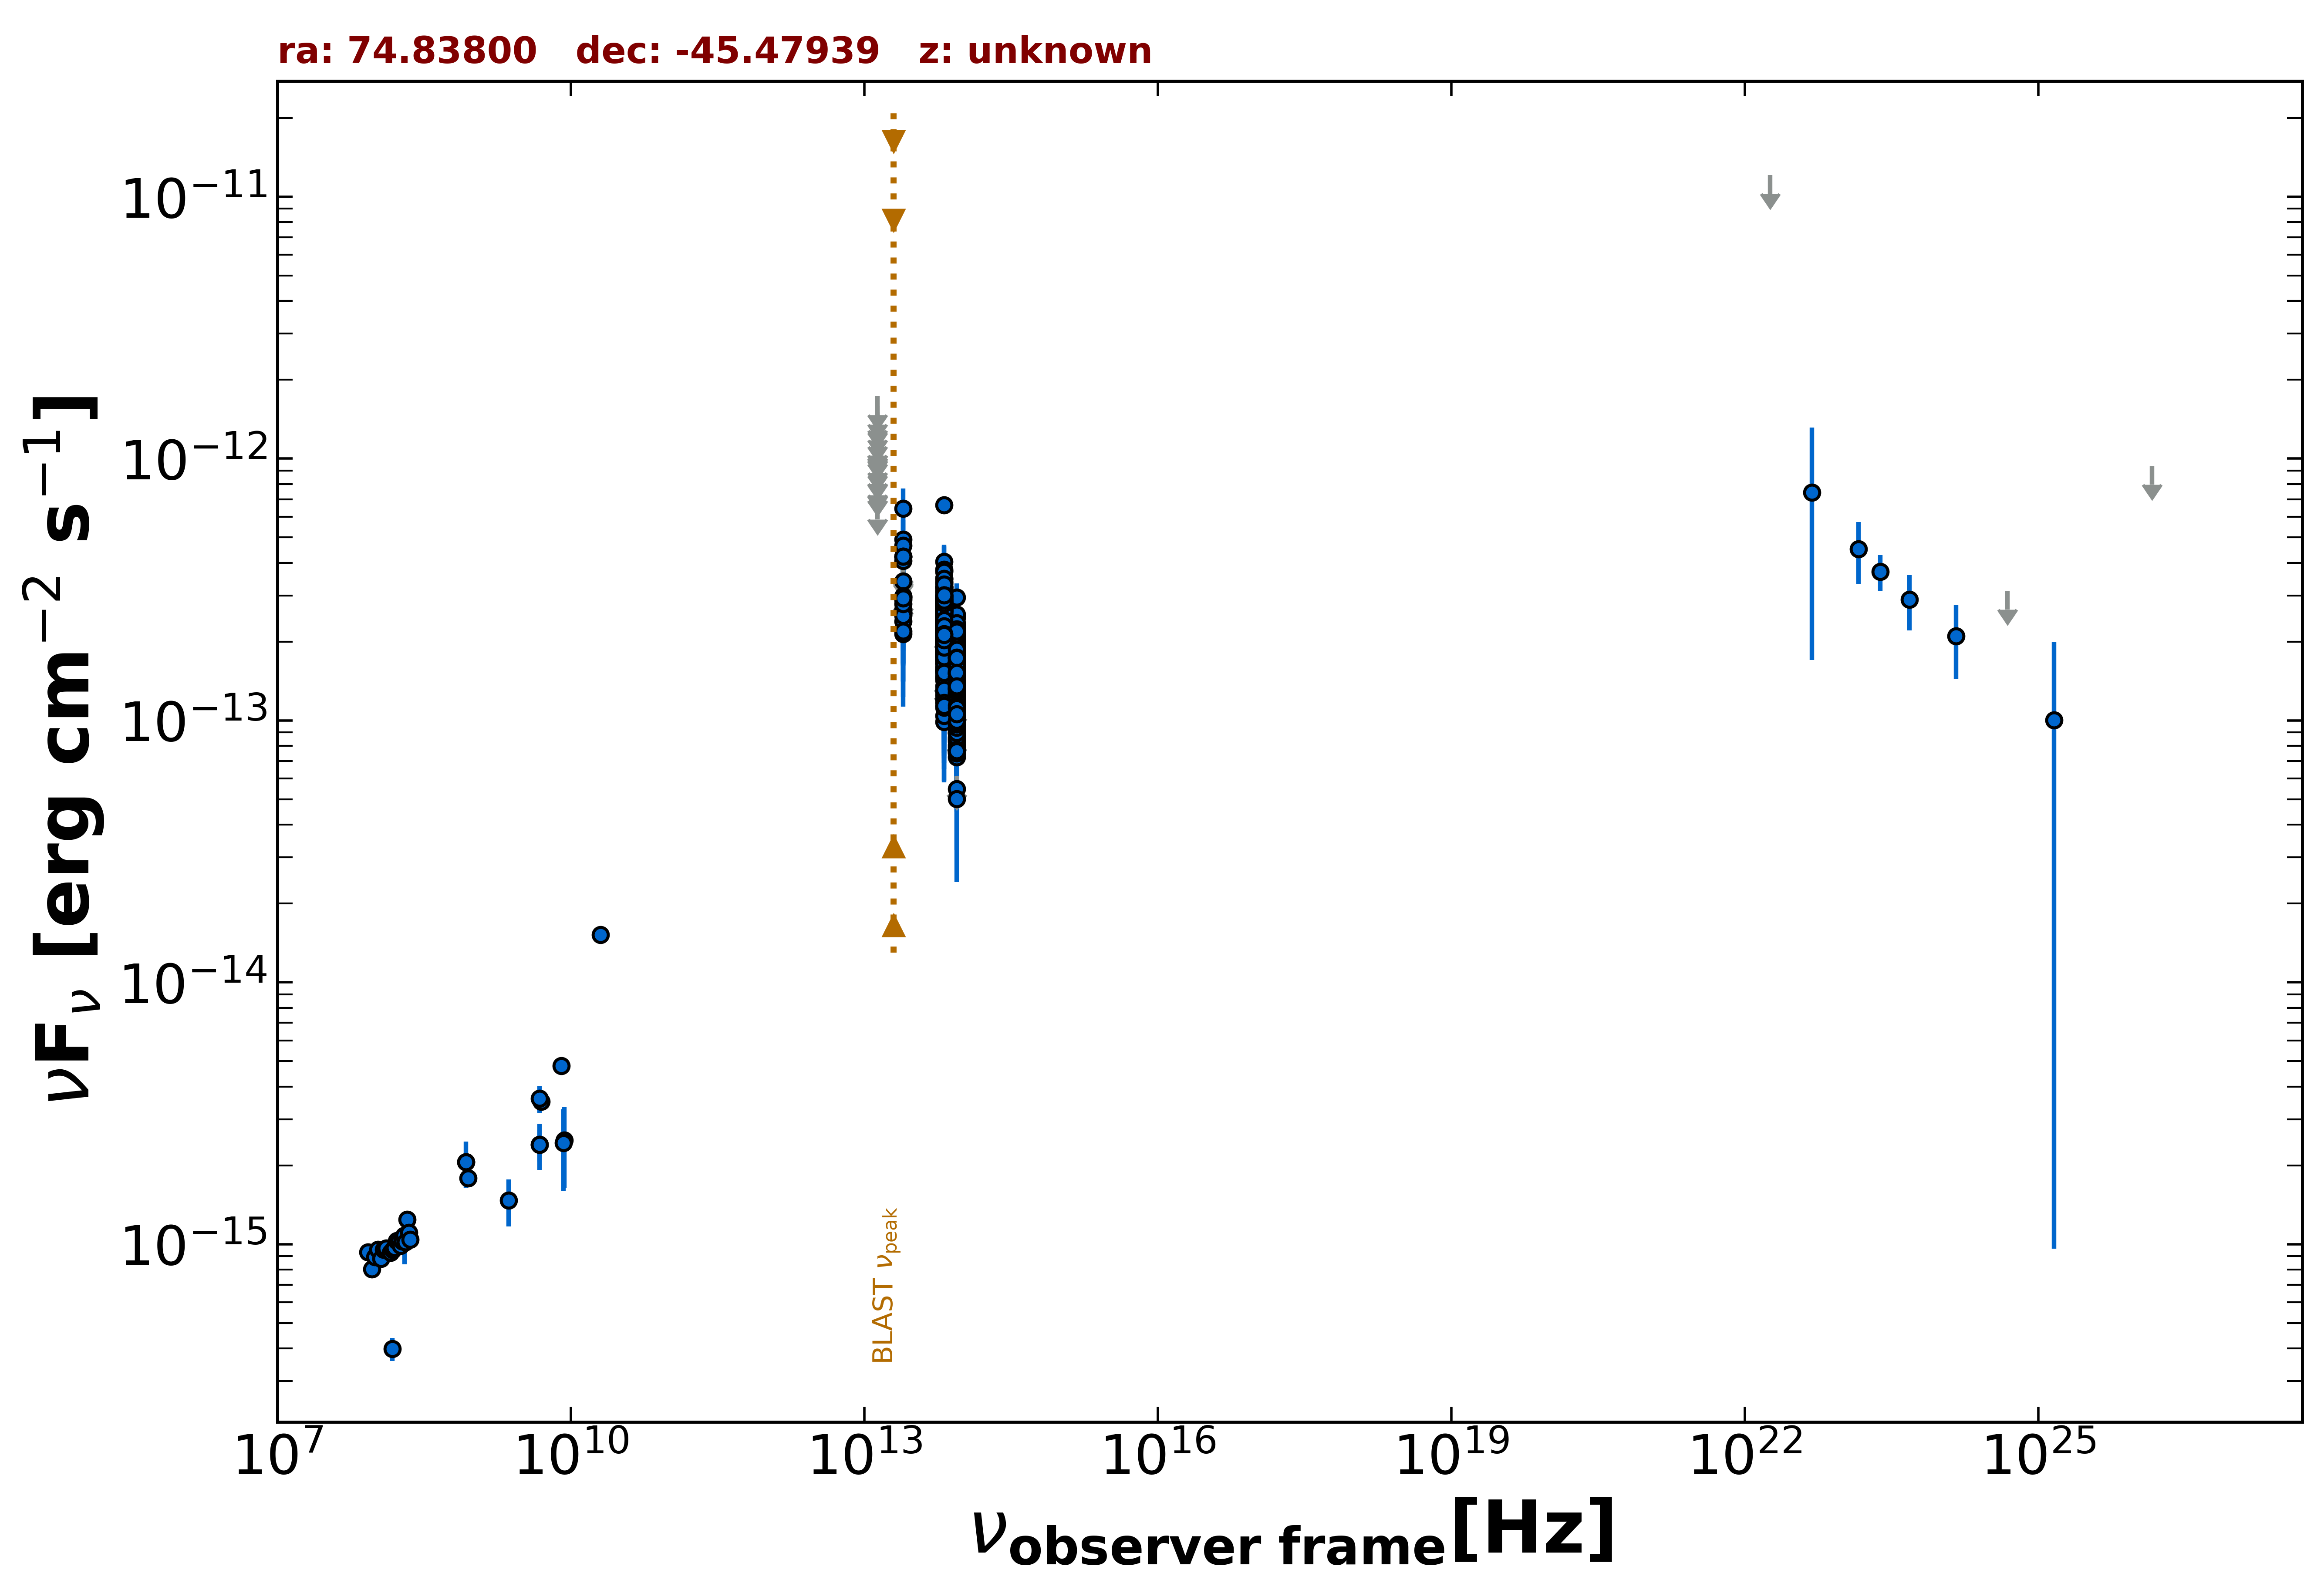

Values plotted in this chart, from the file beside it:
freq., flux, err_flux, MJD_start, MJD_end, flag, catalog, reference
8.870e+08, 1.790e-15, 1.295e-16, 55000, 55000, , RACS, Hale et al. 2021  PASA  38  e058
8.430e+08, 2.059e-15, 6.350e-17, 55000, 55000, , SUMSS, Manch et al. 2003  MNRAS  342  1117
1.500e+08, 3.986e-16, 4.050e-17, 55000, 55000, , TGSS150, Intema et al. 2017  A&A  598  A781
5.000e+09, 3.500e-15, 2.000e-16, 55000, 55000, , AT20G, Murphy et al. 2010  MNRAS  402  2403
8.000e+09, 4.800e-15, 2.400e-16, 55000, 55000, , AT20G, Murphy et al. 2010  MNRAS  402  2403
2.000e+10, 1.520e-14, 6.000e-16, 55000, 55000, , AT20G, Murphy et al. 2010  MNRAS  402  2403
4.800e+09, 2.400e-15, 3.360e-16, 55000, 55000, , ATPMN, McConnell et al. 2012  MNRAS  422  1527
8.600e+09, 2.494e-15, 8.600e-16, 55000, 55000, , ATPMN, McConnell et al. 2012  MNRAS  422  1527
4.800e+09, 3.600e-15, 4.320e-16, 55000, 55000, , PMN, Griffith et al. 1993-1996  VizieR  VIII/…
8.817e+13, 1.499e-13, 1.650e-15, 55000, 55000, , UNWISE, Schlafly et al. 2019  ApJS  240  30
6.517e+13, 2.240e-13, 2.650e-15, 55000, 55000, , UNWISE, Schlafly et al. 2019  ApJS  240  30
8.817e+13, 1.667e-13, 5.350e-15, 55000, 55000, , WISE, Wright et al. 2010  AJ  140  1868
6.517e+13, 2.615e-13, 7.950e-15, 55000, 55000, , WISE, Wright et al. 2010  AJ  140  1868
2.498e+13, 2.884e-13, 2.580e-14, 55000, 55000, , WISE, Wright et al. 2010  AJ  140  1868
1.363e+13, 4.438e-13, 1.090e-13, 55000, 55000, , WISE, Wright et al. 2010  AJ  140  1868
8.817e+13, 1.655e-13, 2.050e-14, 56706, 56706, , NEOWISE, Mainzer et al. 2014  ApJ  792  30
6.517e+13, 2.632e-13, 3.160e-14, 56706, 56706, , NEOWISE, Mainzer et al. 2014  ApJ  792  30
8.817e+13, 1.055e-13, 2.152e-14, 56707, 56707, , NEOWISE, Mainzer et al. 2014  ApJ  792  30
6.517e+13, 2.350e-13, 3.695e-14, 56707, 56707, , NEOWISE, Mainzer et al. 2014  ApJ  792  30
8.817e+13, 2.088e-13, 2.875e-14, 56706, 56706, , NEOWISE, Mainzer et al. 2014  ApJ  792  30
6.517e+13, 1.926e-13, 3.120e-14, 56706, 56706, , NEOWISE, Mainzer et al. 2014  ApJ  792  30
8.817e+13, 1.106e-13, 2.504e-14, 56706, 56706, , NEOWISE, Mainzer et al. 2014  ApJ  792  30
6.517e+13, 1.720e-13, 4.600e-14, 56706, 56706, , NEOWISE, Mainzer et al. 2014  ApJ  792  30
8.817e+13, 1.790e-13, 2.150e-14, 56706, 56706, , NEOWISE, Mainzer et al. 2014  ApJ  792  30
6.517e+13, 2.541e-13, 4.400e-14, 56706, 56706, , NEOWISE, Mainzer et al. 2014  ApJ  792  30
8.817e+13, 1.278e-13, 2.260e-14, 56705, 56705, , NEOWISE, Mainzer et al. 2014  ApJ  792  30
6.517e+13, 2.499e-13, 3.930e-14, 56705, 56705, , NEOWISE, Mainzer et al. 2014  ApJ  792  30
8.817e+13, 1.431e-13, 2.060e-14, 56707, 56707, , NEOWISE, Mainzer et al. 2014  ApJ  792  30
6.517e+13, 2.846e-13, 3.255e-14, 56707, 56707, , NEOWISE, Mainzer et al. 2014  ApJ  792  30
8.817e+13, 1.323e-13, 2.325e-14, 56706, 56706, , NEOWISE, Mainzer et al. 2014  ApJ  792  30
6.517e+13, 1.429e-13, 4.435e-14, 56706, 56706, , NEOWISE, Mainzer et al. 2014  ApJ  792  30
8.817e+13, 9.163e-14, 0.000e+00, 56706, 56706, UL, NEOWISE, Mainzer et al. 2014  ApJ  792  30
6.517e+13, 2.091e-13, 3.425e-14, 56706, 56706, , NEOWISE, Mainzer et al. 2014  ApJ  792  30
8.817e+13, 1.657e-13, 2.050e-14, 56705, 56705, , NEOWISE, Mainzer et al. 2014  ApJ  792  30
6.517e+13, 2.434e-13, 3.150e-14, 56705, 56705, , NEOWISE, Mainzer et al. 2014  ApJ  792  30
8.817e+13, 1.240e-13, 2.200e-14, 56706, 56706, , NEOWISE, Mainzer et al. 2014  ApJ  792  30
6.517e+13, 2.781e-13, 4.735e-14, 56706, 56706, , NEOWISE, Mainzer et al. 2014  ApJ  792  30
8.817e+13, 1.651e-13, 2.090e-14, 56707, 56707, , NEOWISE, Mainzer et al. 2014  ApJ  792  30
6.517e+13, 2.447e-13, 4.210e-14, 56707, 56707, , NEOWISE, Mainzer et al. 2014  ApJ  792  30
8.817e+13, 1.631e-13, 2.050e-14, 56705, 56705, , NEOWISE, Mainzer et al. 2014  ApJ  792  30
6.517e+13, 1.796e-13, 4.035e-14, 56705, 56705, , NEOWISE, Mainzer et al. 2014  ApJ  792  30
8.817e+13, 1.419e-13, 2.365e-14, 56706, 56706, , NEOWISE, Mainzer et al. 2014  ApJ  792  30
6.517e+13, 1.889e-13, 4.245e-14, 56706, 56706, , NEOWISE, Mainzer et al. 2014  ApJ  792  30
8.817e+13, 1.818e-13, 2.355e-14, 56707, 56707, , NEOWISE, Mainzer et al. 2014  ApJ  792  30
6.517e+13, 2.286e-13, 3.530e-14, 56707, 56707, , NEOWISE, Mainzer et al. 2014  ApJ  792  30
8.817e+13, 1.562e-13, 3.025e-14, 56707, 56707, , NEOWISE, Mainzer et al. 2014  ApJ  792  30
6.517e+13, 2.516e-13, 3.345e-14, 56707, 56707, , NEOWISE, Mainzer et al. 2014  ApJ  792  30
8.817e+13, 1.211e-13, 2.235e-14, 56706, 56706, , NEOWISE, Mainzer et al. 2014  ApJ  792  30
6.517e+13, 4.043e-13, 6.505e-14, 56706, 56706, , NEOWISE, Mainzer et al. 2014  ApJ  792  30
8.817e+13, 1.528e-13, 2.045e-14, 56707, 56707, , NEOWISE, Mainzer et al. 2014  ApJ  792  30
6.517e+13, 2.318e-13, 4.860e-14, 56707, 56707, , NEOWISE, Mainzer et al. 2014  ApJ  792  30
8.817e+13, 1.798e-13, 2.195e-14, 56707, 56707, , NEOWISE, Mainzer et al. 2014  ApJ  792  30
6.517e+13, 2.622e-13, 3.735e-14, 56707, 56707, , NEOWISE, Mainzer et al. 2014  ApJ  792  30
8.817e+13, 1.779e-13, 2.085e-14, 56706, 56706, , NEOWISE, Mainzer et al. 2014  ApJ  792  30
6.517e+13, 2.572e-13, 3.730e-14, 56706, 56706, , NEOWISE, Mainzer et al. 2014  ApJ  792  30
8.817e+13, 1.039e-13, 2.659e-14, 56707, 56707, , NEOWISE, Mainzer et al. 2014  ApJ  792  30
6.517e+13, 2.605e-13, 3.075e-14, 56707, 56707, , NEOWISE, Mainzer et al. 2014  ApJ  792  30
8.817e+13, 1.645e-13, 2.155e-14, 57259, 57259, , NEOWISE, Mainzer et al. 2014  ApJ  792  30
6.517e+13, 2.254e-13, 3.545e-14, 57259, 57259, , NEOWISE, Mainzer et al. 2014  ApJ  792  30
8.817e+13, 1.688e-13, 3.000e-14, 57258, 57258, , NEOWISE, Mainzer et al. 2014  ApJ  792  30
... 1,210 more rows
